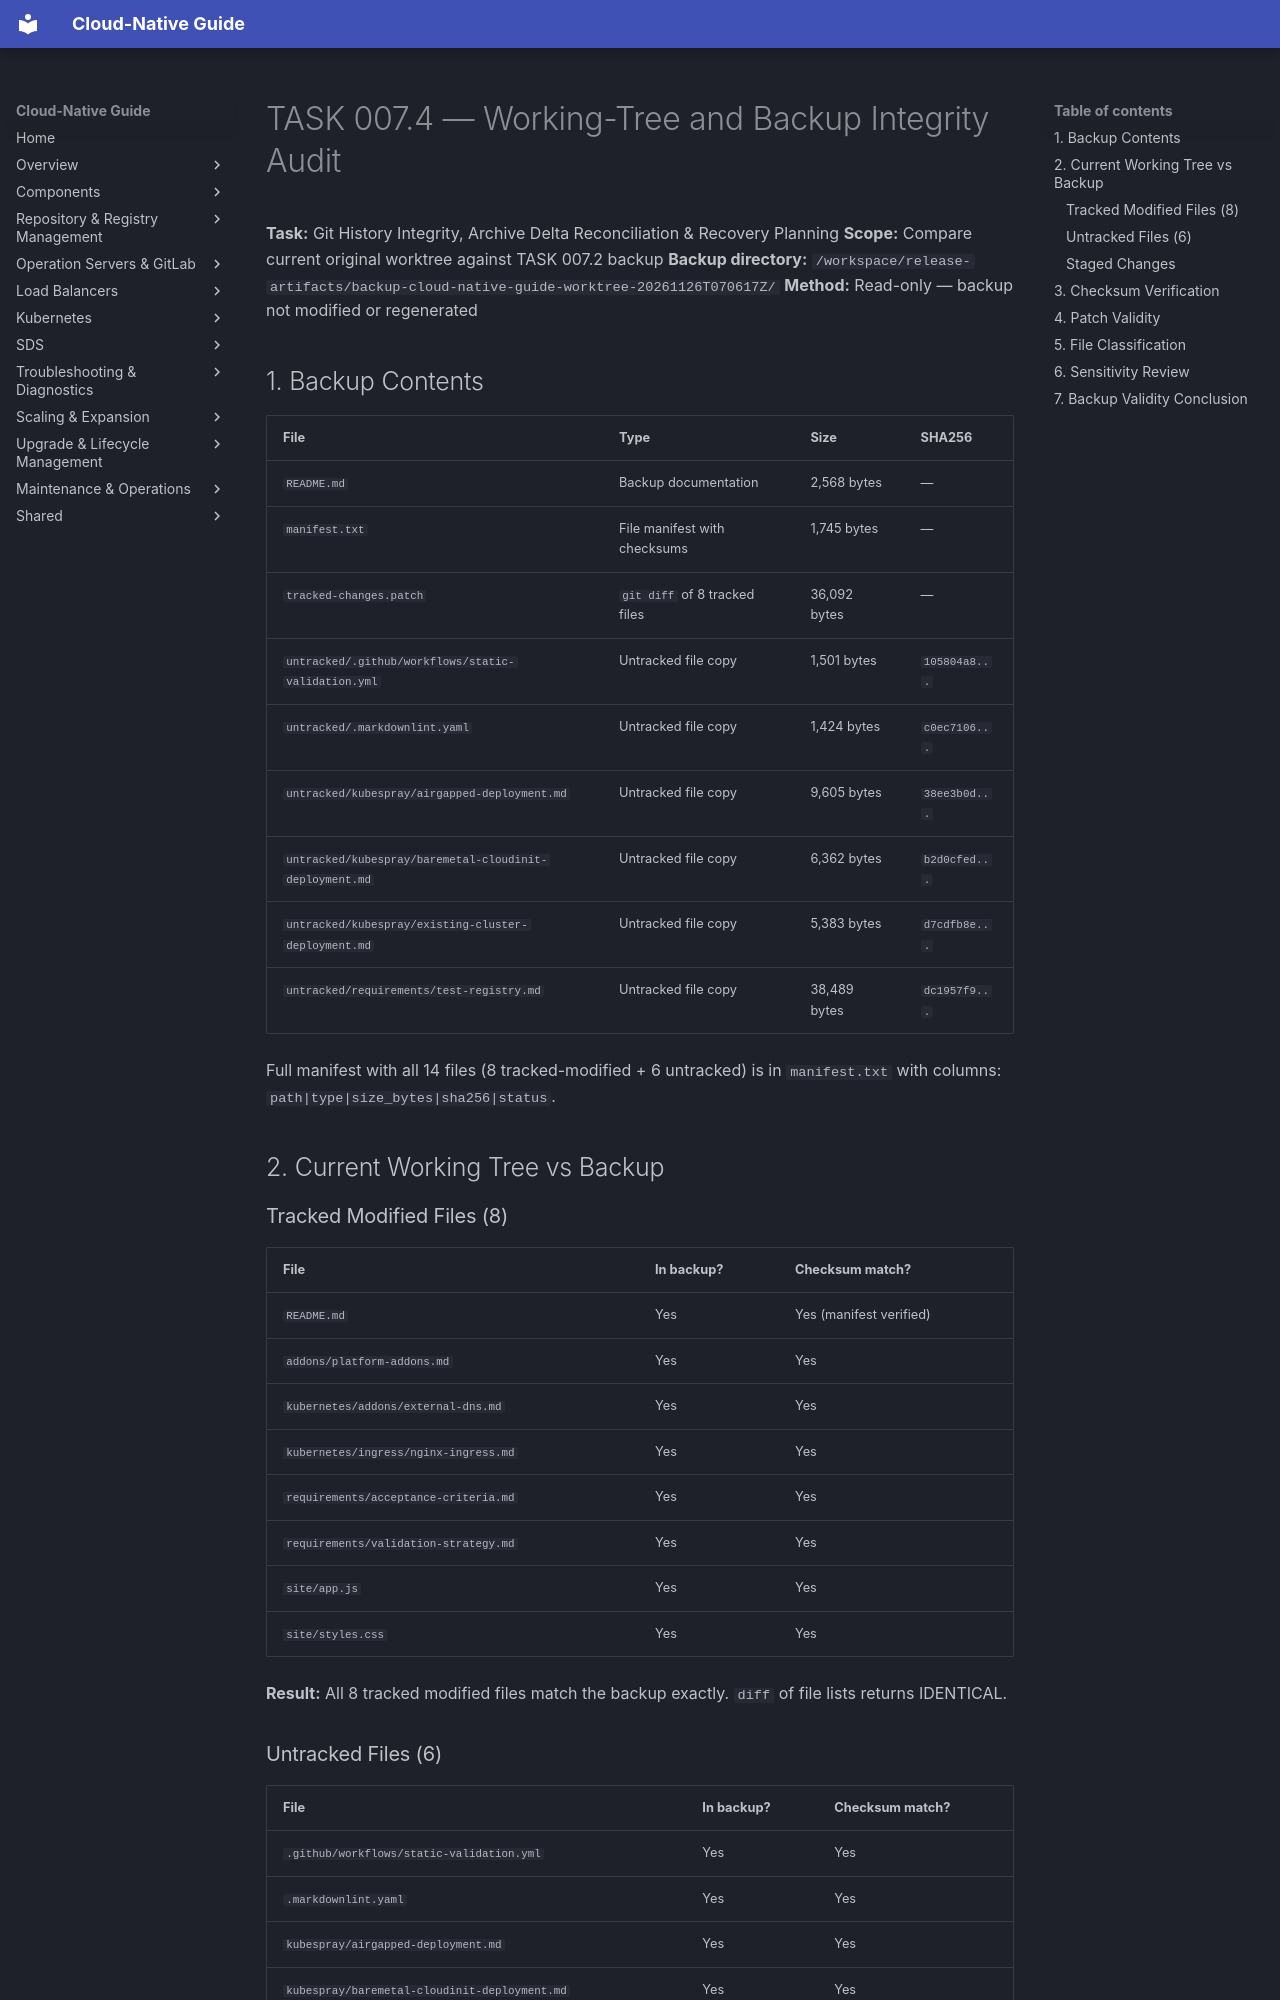

repository: DavoudTeimouri/cloud-native-guide · page: release-artifacts/task-reports/working-tree-backup-audit/index.html · generator: mkdocs

# TASK 007.4 — Working-Tree and Backup Integrity Audit

**Task:** Git History Integrity, Archive Delta Reconciliation & Recovery Planning
**Scope:** Compare current original worktree against TASK 007.2 backup
**Backup directory:** `/workspace/release-artifacts/backup-cloud-native-guide-worktree-20261126T070617Z/`
**Method:** Read-only — backup not modified or regenerated

## 1. Backup Contents

| File | Type | Size | SHA256 |
|------|------|------|--------|
| `README.md` | Backup documentation | 2,568 bytes | — |
| `manifest.txt` | File manifest with checksums | 1,745 bytes | — |
| `tracked-changes.patch` | `git diff` of 8 tracked files | 36,092 bytes | — |
| `untracked/.github/workflows/static-validation.yml` | Untracked file copy | 1,501 bytes | `105804a8...` |
| `untracked/.markdownlint.yaml` | Untracked file copy | 1,424 bytes | `c0ec7106...` |
| `untracked/kubespray/airgapped-deployment.md` | Untracked file copy | 9,605 bytes | `38ee3b0d...` |
| `untracked/kubespray/baremetal-cloudinit-deployment.md` | Untracked file copy | 6,362 bytes | `b2d0cfed...` |
| `untracked/kubespray/existing-cluster-deployment.md` | Untracked file copy | 5,383 bytes | `d7cdfb8e...` |
| `untracked/requirements/test-registry.md` | Untracked file copy | 38,489 bytes | `dc1957f9...` |

Full manifest with all 14 files (8 tracked-modified + 6 untracked) is in `manifest.txt` with columns: `path|type|size_bytes|sha256|status`.

## 2. Current Working Tree vs Backup

### Tracked Modified Files (8)

| File | In backup? | Checksum match? |
|------|-----------|-----------------|
| `README.md` | Yes | Yes (manifest verified) |
| `addons/platform-addons.md` | Yes | Yes |
| `kubernetes/addons/external-dns.md` | Yes | Yes |
| `kubernetes/ingress/nginx-ingress.md` | Yes | Yes |
| `requirements/acceptance-criteria.md` | Yes | Yes |
| `requirements/validation-strategy.md` | Yes | Yes |
| `site/app.js` | Yes | Yes |
| `site/styles.css` | Yes | Yes |

**Result:** All 8 tracked modified files match the backup exactly. `diff` of file lists returns IDENTICAL.
